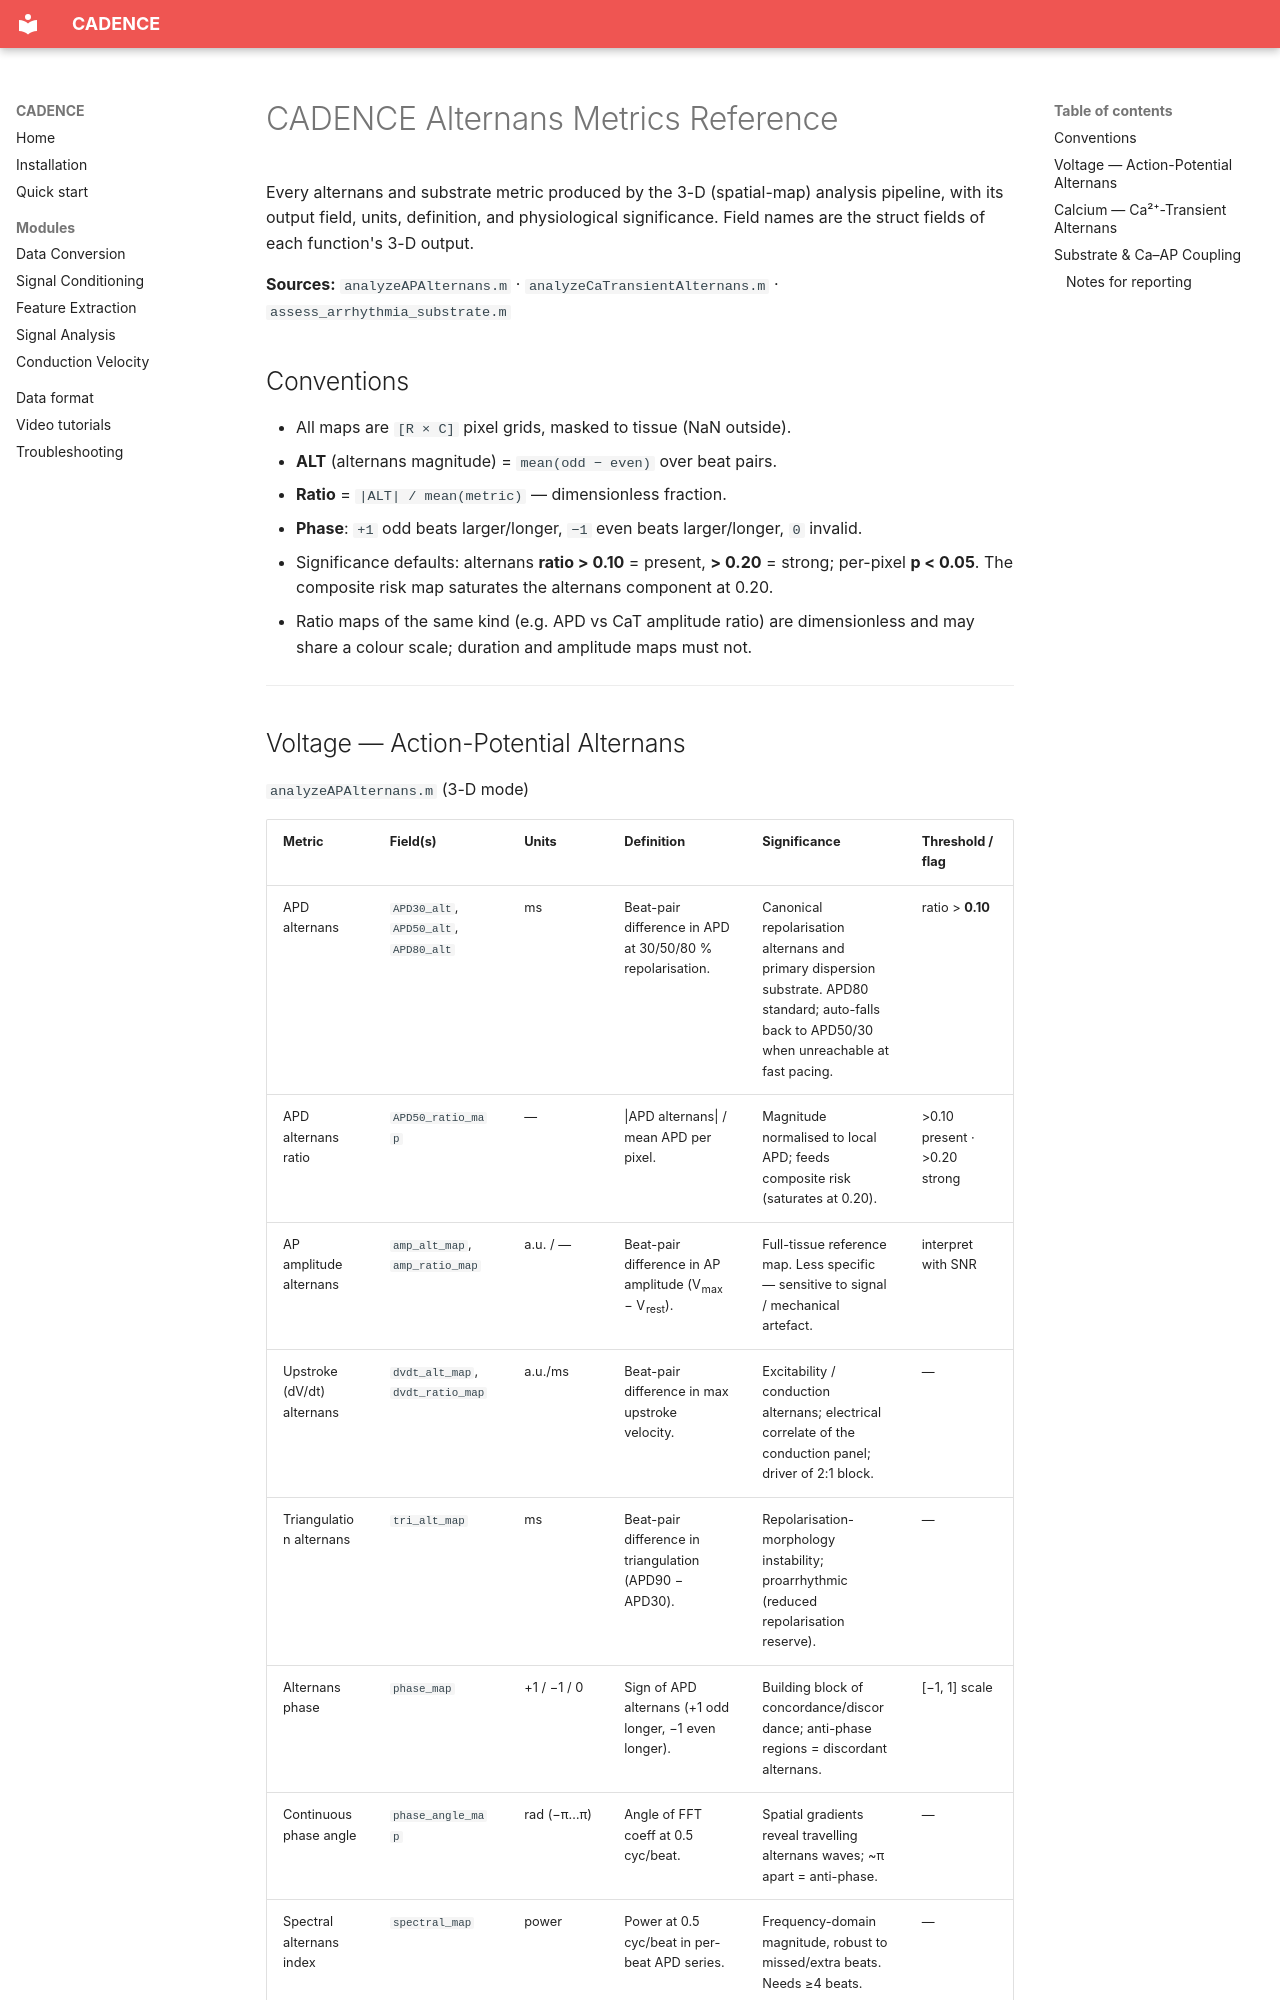

repository: kedararas/Cadence · page: alternans_metrics_reference/index.html · generator: mkdocs

# CADENCE Alternans Metrics Reference

Every alternans and substrate metric produced by the 3-D (spatial-map) analysis
pipeline, with its output field, units, definition, and physiological
significance. Field names are the struct fields of each function's 3-D output.

**Sources:** `analyzeAPAlternans.m` · `analyzeCaTransientAlternans.m` · `assess_arrhythmia_substrate.m`

## Conventions

- All maps are `[R × C]` pixel grids, masked to tissue (NaN outside).
- **ALT** (alternans magnitude) = `mean(odd − even)` over beat pairs.
- **Ratio** = `|ALT| / mean(metric)` — dimensionless fraction.
- **Phase**: `+1` odd beats larger/longer, `−1` even beats larger/longer, `0` invalid.
- Significance defaults: alternans **ratio > 0.10** = present, **> 0.20** = strong;
  per-pixel **p < 0.05**. The composite risk map saturates the alternans component at 0.20.
- Ratio maps of the same kind (e.g. APD vs CaT amplitude ratio) are dimensionless and
  may share a colour scale; duration and amplitude maps must not.

---
